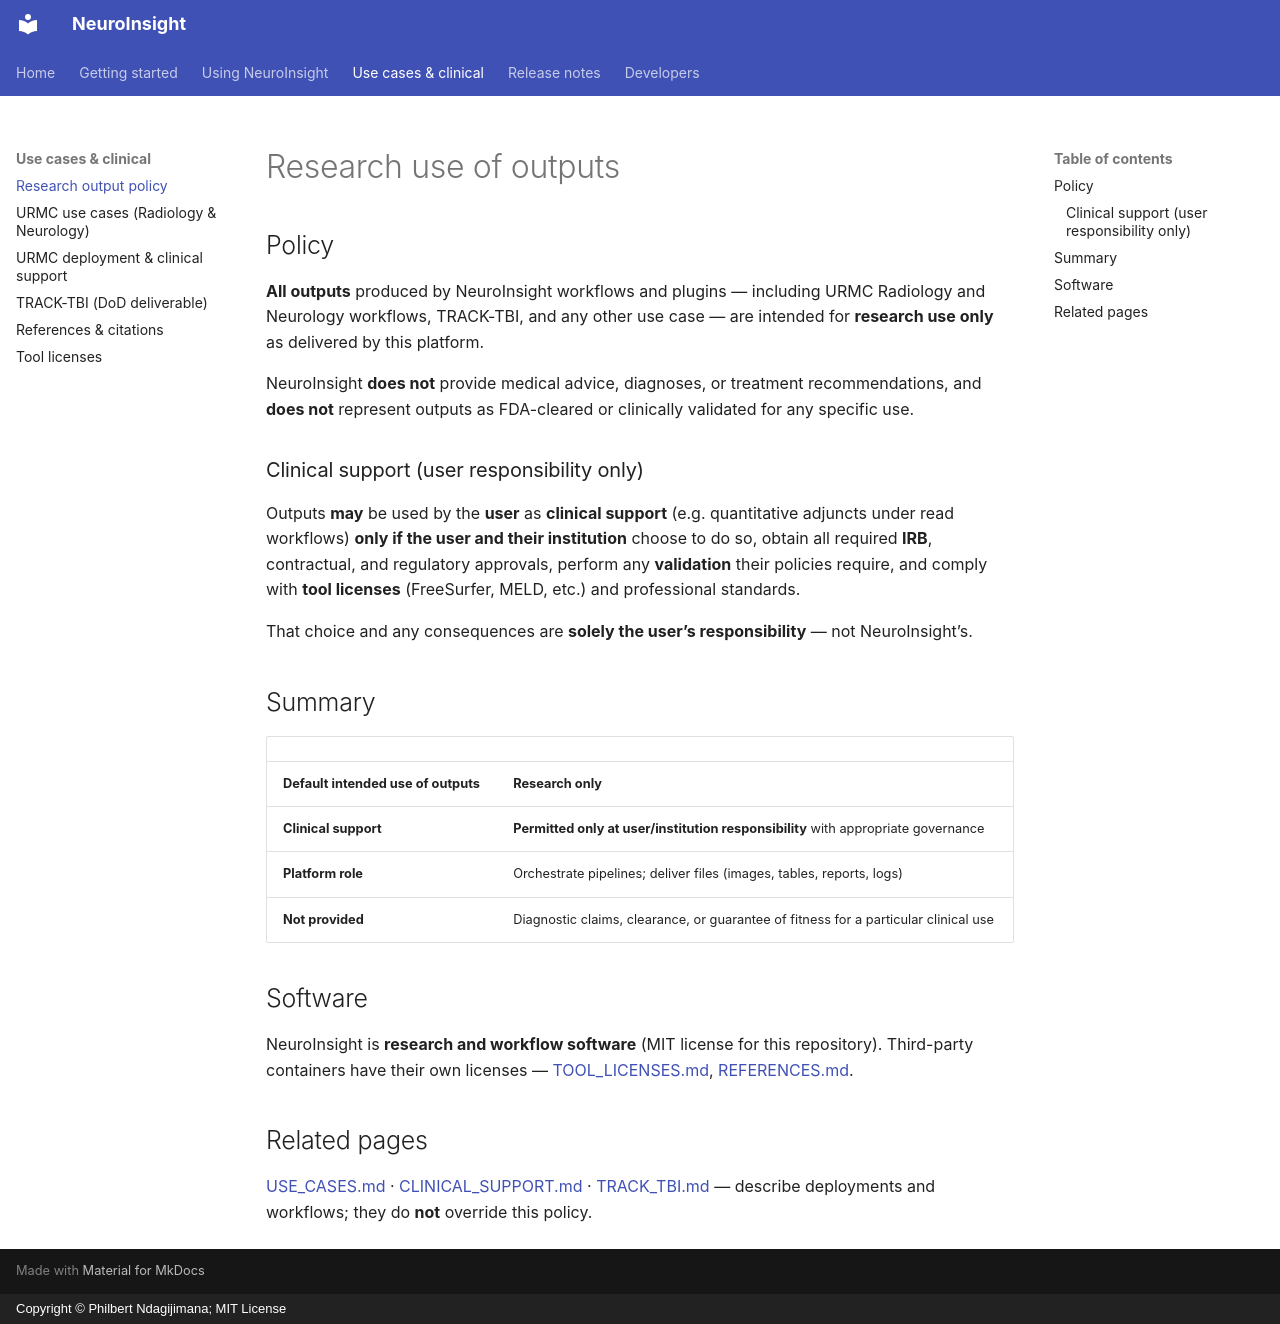

repository: phindagijimana/neuroinsight_research · page: RESEARCH_OUTPUT_USE/index.html · generator: mkdocs · copyright: Copyright © Philbert Ndagijimana; MIT License

# Research use of outputs

## Policy

**All outputs** produced by NeuroInsight workflows and plugins — including URMC
Radiology and Neurology workflows, TRACK-TBI, and any other use case — are
intended for **research use only** as delivered by this platform.

NeuroInsight **does not** provide medical advice, diagnoses, or treatment
recommendations, and **does not** represent outputs as FDA-cleared or
clinically validated for any specific use.

### Clinical support (user responsibility only)

Outputs **may** be used by the **user** as **clinical support** (e.g. quantitative
adjuncts under read workflows) **only if the user and their institution** choose to
do so, obtain all required **IRB**, contractual, and regulatory approvals, perform
any **validation** their policies require, and comply with **tool licenses**
(FreeSurfer, MELD, etc.) and professional standards.

That choice and any consequences are **solely the user’s responsibility** — not
NeuroInsight’s.

## Summary

| | |
|---|---|
| **Default intended use of outputs** | **Research only** |
| **Clinical support** | **Permitted only at user/institution responsibility** with appropriate governance |
| **Platform role** | Orchestrate pipelines; deliver files (images, tables, reports, logs) |
| **Not provided** | Diagnostic claims, clearance, or guarantee of fitness for a particular clinical use |

## Software

NeuroInsight is **research and workflow software** (MIT license for this
repository). Third-party containers have their own licenses — [TOOL_LICENSES.md](TOOL_LICENSES.md),
[REFERENCES.md](REFERENCES.md).

## Related pages

[USE_CASES.md](USE_CASES.md) · [CLINICAL_SUPPORT.md](CLINICAL_SUPPORT.md) ·
[TRACK_TBI.md](TRACK_TBI.md) — describe deployments and workflows; they do **not**
override this policy.
